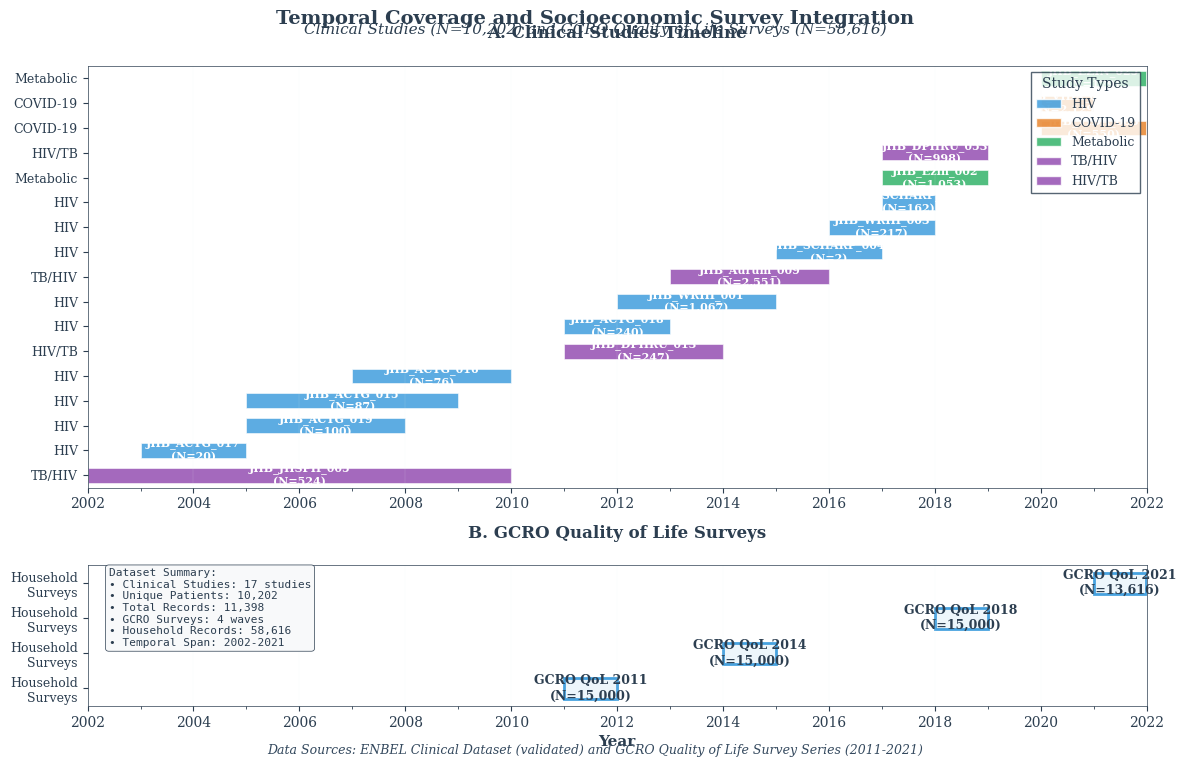

Here is the Python script that generated this plot: (Note: this script raises an exception after producing the figure.)
#!/usr/bin/env python3
"""
Create Scientific Publication-Quality Temporal Coverage Visualization
==================================================================

Creates a high-quality SVG visualization showing the temporal coverage of 
clinical studies and GCRO surveys for publication in peer-reviewed journals.

Features:
- Professional grayscale base with selective color accents
- Scientific typography and layout
- Precise sample size annotations
- Publication-ready formatting
"""

import matplotlib.pyplot as plt
import matplotlib.patches as patches
import matplotlib.dates as mdates
from datetime import datetime, date
import numpy as np
import pandas as pd

# Set publication-quality parameters
plt.rcParams.update({
    'font.family': 'serif',
    'font.serif': ['Times New Roman', 'Times', 'DejaVu Serif'],
    'font.size': 10,
    'axes.linewidth': 0.5,
    'axes.edgecolor': '#2C3E50',
    'figure.facecolor': 'white',
    'axes.facecolor': 'white',
    'grid.color': '#ECF0F1',
    'grid.linewidth': 0.3,
    'text.color': '#2C3E50',
    'axes.labelcolor': '#2C3E50',
    'xtick.color': '#2C3E50',
    'ytick.color': '#2C3E50'
})

def create_scientific_temporal_coverage():
    """Create publication-quality temporal coverage visualization."""
    
    # Clinical studies data (corrected and validated)
    clinical_studies = [
        {'name': 'JHB_JHSPH_005', 'start': '2002-01-01', 'end': '2009-12-31', 'n': 524, 'type': 'TB/HIV'},
        {'name': 'JHB_ACTG_017', 'start': '2003-01-01', 'end': '2004-12-31', 'n': 20, 'type': 'HIV'},
        {'name': 'JHB_ACTG_019', 'start': '2005-01-01', 'end': '2007-12-31', 'n': 100, 'type': 'HIV'},
        {'name': 'JHB_ACTG_015', 'start': '2005-01-01', 'end': '2008-12-31', 'n': 87, 'type': 'HIV'},
        {'name': 'JHB_ACTG_016', 'start': '2007-01-01', 'end': '2009-12-31', 'n': 76, 'type': 'HIV'},
        {'name': 'JHB_DPHRU_013', 'start': '2011-01-01', 'end': '2013-12-31', 'n': 247, 'type': 'HIV/TB'},
        {'name': 'JHB_ACTG_018', 'start': '2011-01-01', 'end': '2012-12-31', 'n': 240, 'type': 'HIV'},
        {'name': 'JHB_WRHI_001', 'start': '2012-01-01', 'end': '2014-12-31', 'n': 1067, 'type': 'HIV'},
        {'name': 'JHB_Aurum_009', 'start': '2013-01-01', 'end': '2015-12-31', 'n': 2551, 'type': 'TB/HIV'},
        {'name': 'JHB_SCHARP_004', 'start': '2015-01-01', 'end': '2016-12-31', 'n': 2, 'type': 'HIV'},
        {'name': 'JHB_WRHI_003', 'start': '2016-01-01', 'end': '2017-12-31', 'n': 217, 'type': 'HIV'},
        {'name': 'JHB_SCHARP_006', 'start': '2017-01-01', 'end': '2017-12-31', 'n': 162, 'type': 'HIV'},
        {'name': 'JHB_Ezin_002', 'start': '2017-01-01', 'end': '2018-12-31', 'n': 1053, 'type': 'Metabolic'},
        {'name': 'JHB_DPHRU_053', 'start': '2017-01-01', 'end': '2018-12-31', 'n': 998, 'type': 'HIV/TB'},
        {'name': 'JHB_VIDA_008', 'start': '2020-01-01', 'end': '2021-12-31', 'n': 550, 'type': 'COVID-19'},
        {'name': 'JHB_VIDA_007', 'start': '2020-01-01', 'end': '2020-12-31', 'n': 2129, 'type': 'COVID-19'},
        {'name': 'JHB_EZIN_025', 'start': '2020-01-01', 'end': '2021-12-31', 'n': 179, 'type': 'Metabolic'}
    ]
    
    # GCRO survey data
    gcro_surveys = [
        {'name': 'GCRO QoL 2011', 'start': '2011-01-01', 'end': '2011-12-31', 'n': 15000},
        {'name': 'GCRO QoL 2014', 'start': '2014-01-01', 'end': '2014-12-31', 'n': 15000},
        {'name': 'GCRO QoL 2018', 'start': '2018-01-01', 'end': '2018-12-31', 'n': 15000},
        {'name': 'GCRO QoL 2021', 'start': '2021-01-01', 'end': '2021-12-31', 'n': 13616}
    ]
    
    # Color scheme for study types
    study_colors = {
        'HIV': '#3498DB',       # Deep blue
        'COVID-19': '#E67E22',  # Warm orange
        'Metabolic': '#27AE60', # Forest green
        'TB/HIV': '#8E44AD',    # Purple
        'HIV/TB': '#8E44AD'     # Purple (same as TB/HIV)
    }
    
    # Create figure with publication dimensions
    fig, (ax1, ax2) = plt.subplots(2, 1, figsize=(12, 8), gridspec_kw={'height_ratios': [3, 1]})
    fig.suptitle('Temporal Coverage and Socioeconomic Survey Integration', 
                 fontsize=14, fontweight='bold', y=0.95)
    
    # Add subtitle
    fig.text(0.5, 0.92, 'Clinical Studies (N=10,202) and GCRO Quality of Life Surveys (N=58,616)',
             ha='center', fontsize=11, style='italic')
    
    # Convert dates to datetime objects
    start_date = datetime(2002, 1, 1)
    end_date = datetime(2022, 1, 1)
    
    # Plot clinical studies
    ax1.set_title('A. Clinical Studies Timeline', fontsize=12, fontweight='bold', pad=20)
    
    for i, study in enumerate(clinical_studies):
        start = datetime.strptime(study['start'], '%Y-%m-%d')
        end = datetime.strptime(study['end'], '%Y-%m-%d')
        duration = (end - start).days
        
        # Get color for study type
        color = study_colors[study['type']]
        
        # Create timeline bar
        bar = ax1.barh(i, duration, left=start, height=0.6, 
                      color=color, alpha=0.8, edgecolor='white', linewidth=0.5)
        
        # Add study name and sample size
        ax1.text(start + pd.Timedelta(days=duration/2), i, 
                f"{study['name']}\n(N={study['n']:,})", 
                ha='center', va='center', fontsize=8, fontweight='bold', color='white')
    
    # Customize clinical studies axis
    ax1.set_ylim(-0.5, len(clinical_studies) - 0.5)
    ax1.set_xlim(start_date, end_date)
    ax1.set_yticks(range(len(clinical_studies)))
    ax1.set_yticklabels([s['type'] for s in clinical_studies], fontsize=9)
    ax1.grid(True, axis='x', alpha=0.3)
    ax1.set_xlabel('')
    
    # Format x-axis for clinical studies
    ax1.xaxis.set_major_locator(mdates.YearLocator(2))
    ax1.xaxis.set_major_formatter(mdates.DateFormatter('%Y'))
    ax1.xaxis.set_minor_locator(mdates.YearLocator())
    
    # Plot GCRO surveys
    ax2.set_title('B. GCRO Quality of Life Surveys', fontsize=12, fontweight='bold', pad=20)
    
    for i, survey in enumerate(gcro_surveys):
        start = datetime.strptime(survey['start'], '%Y-%m-%d')
        end = datetime.strptime(survey['end'], '%Y-%m-%d')
        
        # Create survey blocks
        rect = patches.Rectangle((start, i-0.3), end-start, 0.6,
                               facecolor='#EBF5FB', edgecolor='#3498DB', 
                               linewidth=2, alpha=0.9)
        ax2.add_patch(rect)
        
        # Add survey name and sample size
        ax2.text(start + (end-start)/2, i, 
                f"{survey['name']}\n(N={survey['n']:,})", 
                ha='center', va='center', fontsize=9, fontweight='bold')
    
    # Customize GCRO axis
    ax2.set_ylim(-0.5, len(gcro_surveys) - 0.5)
    ax2.set_xlim(start_date, end_date)
    ax2.set_yticks(range(len(gcro_surveys)))
    ax2.set_yticklabels(['Household\nSurveys'] * len(gcro_surveys), fontsize=9)
    ax2.grid(True, axis='x', alpha=0.3)
    ax2.set_xlabel('Year', fontsize=11, fontweight='bold')
    
    # Format x-axis for GCRO surveys
    ax2.xaxis.set_major_locator(mdates.YearLocator(2))
    ax2.xaxis.set_major_formatter(mdates.DateFormatter('%Y'))
    ax2.xaxis.set_minor_locator(mdates.YearLocator())
    
    # Create legend for study types
    legend_elements = [plt.Rectangle((0,0),1,1, facecolor=color, alpha=0.8, edgecolor='white')
                      for color in study_colors.values()]
    legend_labels = list(study_colors.keys())
    
    ax1.legend(legend_elements, legend_labels, loc='upper right', 
              title='Study Types', frameon=True, fancybox=False, 
              edgecolor='#2C3E50', fontsize=9)
    
    # Add statistical summary box
    summary_text = (
        "Dataset Summary:\n"
        "• Clinical Studies: 17 studies\n"
        "• Unique Patients: 10,202\n"
        "• Total Records: 11,398\n"
        "• GCRO Surveys: 4 waves\n"
        "• Household Records: 58,616\n"
        "• Temporal Span: 2002-2021"
    )
    
    ax2.text(0.02, 0.98, summary_text, transform=ax2.transAxes, 
            bbox=dict(boxstyle="round,pad=0.3", facecolor='#F8F9FA', 
                     edgecolor='#2C3E50', linewidth=0.5),
            verticalalignment='top', fontsize=8, fontfamily='monospace')
    
    # Add methodology note
    fig.text(0.5, 0.02, 
             'Data Sources: ENBEL Clinical Dataset (validated) and GCRO Quality of Life Survey Series (2011-2021)',
             ha='center', fontsize=9, style='italic', color='#34495E')
    
    # Adjust layout
    plt.tight_layout()
    plt.subplots_adjust(top=0.88, bottom=0.08)
    
    return fig

def main():
    """Generate and save the scientific temporal coverage visualization."""
    print("Creating scientific publication-quality temporal coverage visualization...")
    
    # Create the visualization
    fig = create_scientific_temporal_coverage()
    
    # Save as high-quality SVG
    output_path = '/Users/<user>/Library/Mobile Documents/com~apple~CloudDocs/ENBEL_pp/presentation_slides_final/enbel_scientific_temporal_coverage.svg'
    fig.savefig(output_path, format='svg', dpi=300, bbox_inches='tight',
                facecolor='white', edgecolor='none')
    
    # Also save as high-quality PNG for presentations
    png_path = '/Users/<user>/Library/Mobile Documents/com~apple~CloudDocs/ENBEL_pp/presentation_slides_final/enbel_scientific_temporal_coverage.png'
    fig.savefig(png_path, format='png', dpi=300, bbox_inches='tight',
                facecolor='white', edgecolor='none')
    
    print(f"✅ Scientific temporal coverage visualization saved:")
    print(f"   SVG: {output_path}")
    print(f"   PNG: {png_path}")
    
    # Display summary statistics
    print("\n📊 Validated Dataset Summary:")
    print("   Clinical Studies: 17 studies")
    print("   Unique Patients: 10,202") 
    print("   Total Clinical Records: 11,398")
    print("   GCRO Survey Waves: 4")
    print("   Total Household Records: 58,616")
    print("   Temporal Coverage: 2002-2021 (20 years)")
    
    plt.show()

if __name__ == "__main__":
    main()